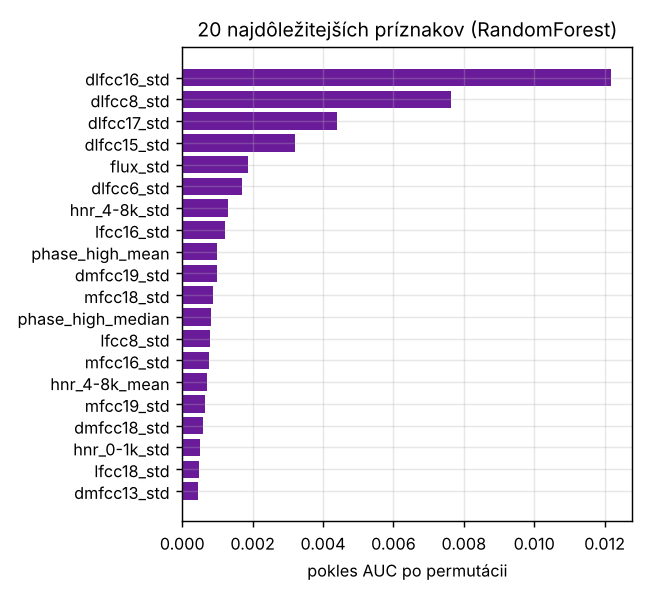

The table this chart was drawn from, first rows:
, importance
dlfcc16_std, 0.01218
dlfcc8_std, 0.007621
dlfcc17_std, 0.004407
dlfcc15_std, 0.003189
flux_std, 0.001862
dlfcc6_std, 0.001703
hnr_4-8k_std, 0.001295
lfcc16_std, 0.001205
phase_high_mean, 0.0009821
dmfcc19_std, 0.0009758
mfcc18_std, 0.000861
phase_high_median, 0.0008163
lfcc8_std, 0.0007972
mfcc16_std, 0.0007526
hnr_4-8k_mean, 0.0007015
mfcc19_std, 0.0006378
dmfcc18_std, 0.0005931
hnr_0-1k_std, 0.0004911
lfcc18_std, 0.0004847
dmfcc13_std, 0.0004337
shimmer_db, 0.0004145
phase_low_median, 0.0004018
F2_std, 0.0003954
mfcc15_std, 0.0003827
mfcc7_std, 0.0003635
lfcc4_std, 0.0003635
dlfcc2_std, 0.0003508
lfcc11_std, 0.000338
cpp_mean, 0.0003316
phase_high_coh, 0.0003253
F1_std, 0.0003189
hnr_1-2k_mean, 0.0003189
lfcc2_std, 0.0003189
loghiratio_mean, 0.0003189
dmfcc7_std, 0.0003125
dmfcc1_std, 0.0002966
lfcc17_std, 0.000287
mfcc11_std, 0.0002806
flux_mean, 0.0002679
tilt_mid, 0.0002679
dmfcc5_std, 0.0002615
lfcc6_std, 0.0002615
mfcc10_std, 0.0002551
lfcc19_std, 0.0002487
periodicity_p10, 0.0002423
f0_vs_disp_st, 0.0002423
dmfcc2_std, 0.000236
dmfcc12_std, 0.0002296
mfcc17_std, 0.0002168
phase_low_coh, 0.0002105
lfcc15_std, 0.0001977
dmfcc16_std, 0.0001977
mfcc5_std, 0.0001849
F3_std, 0.0001849
cpp_std, 0.0001786
lfcc0_std, 0.0001786
phase_low_mean, 0.0001786
dlfcc5_std, 0.0001658
mod_16-32, 0.0001658
mod_4-8, 0.0001658
... 71 more rows
